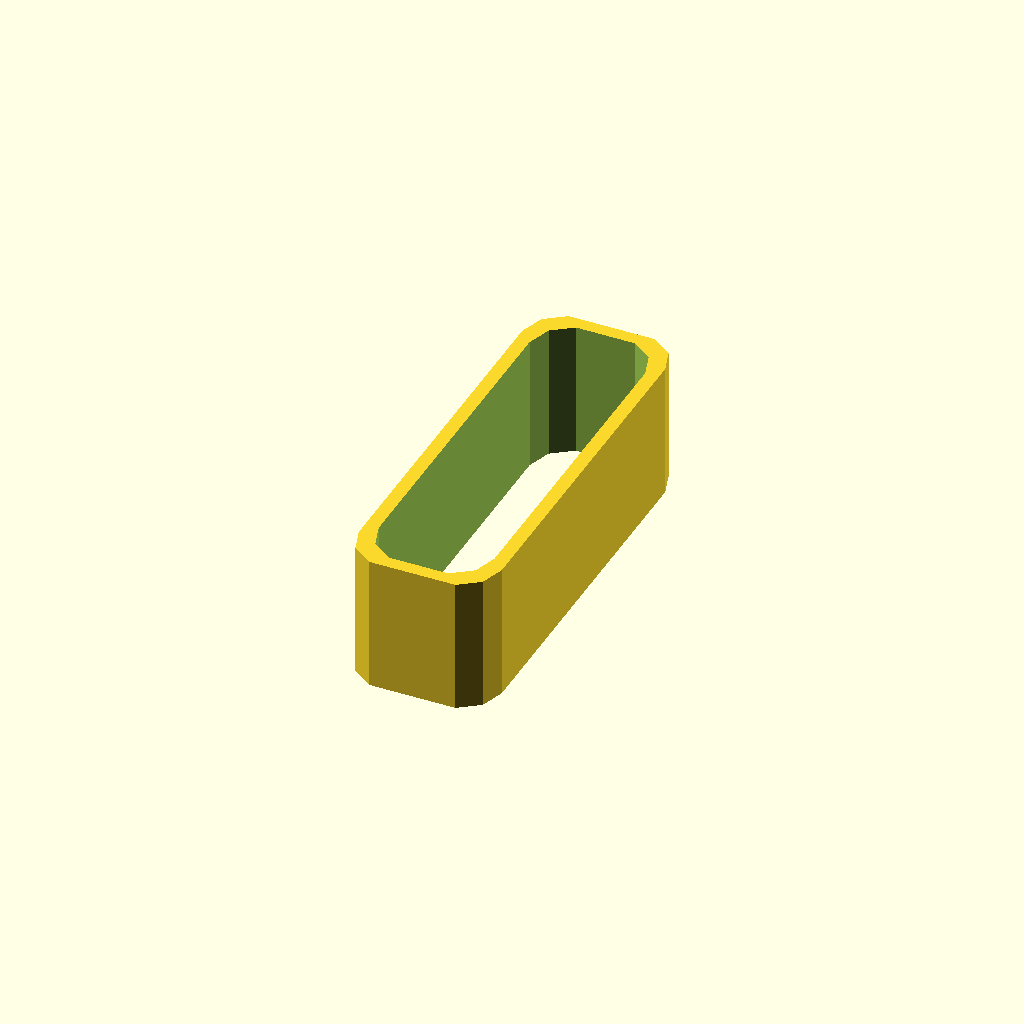
Cell 1 — every parameter at its default value.
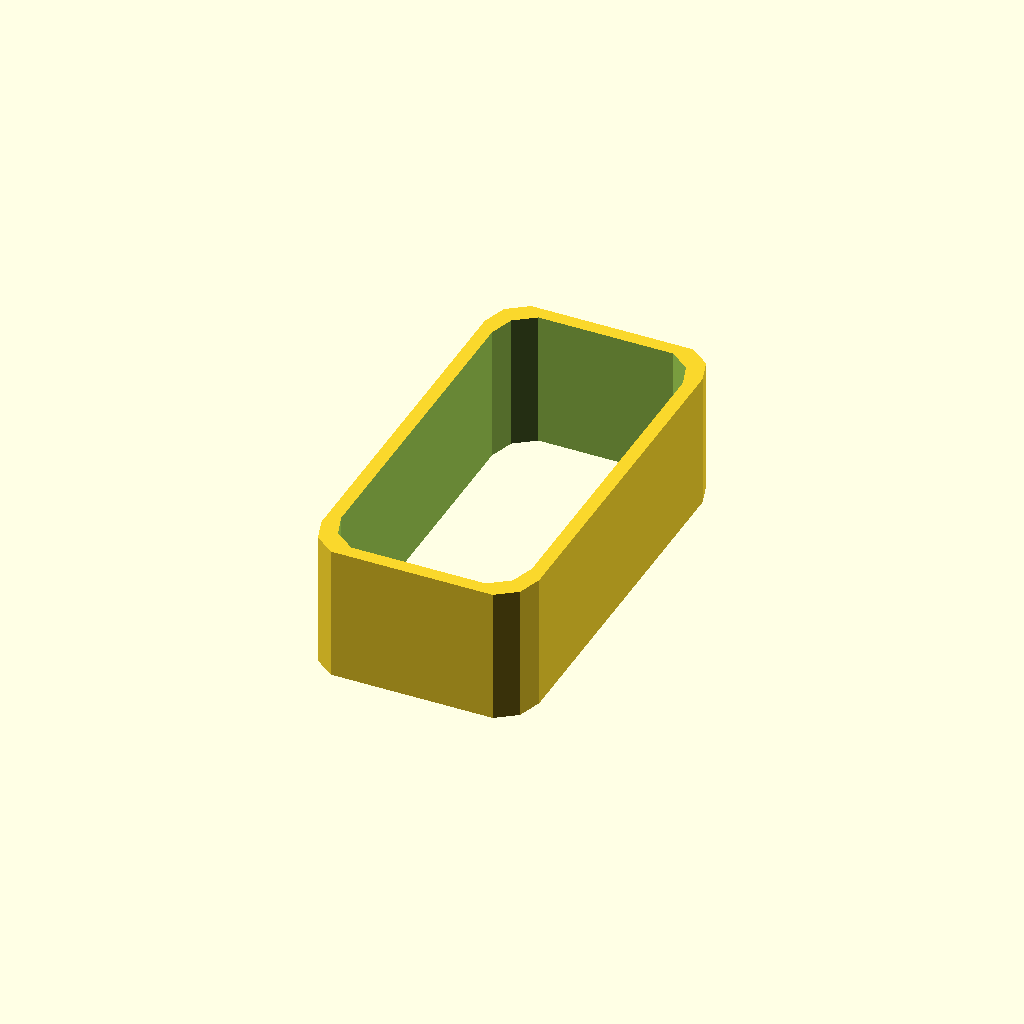
Cell 2: width = 11 (everything else at default).
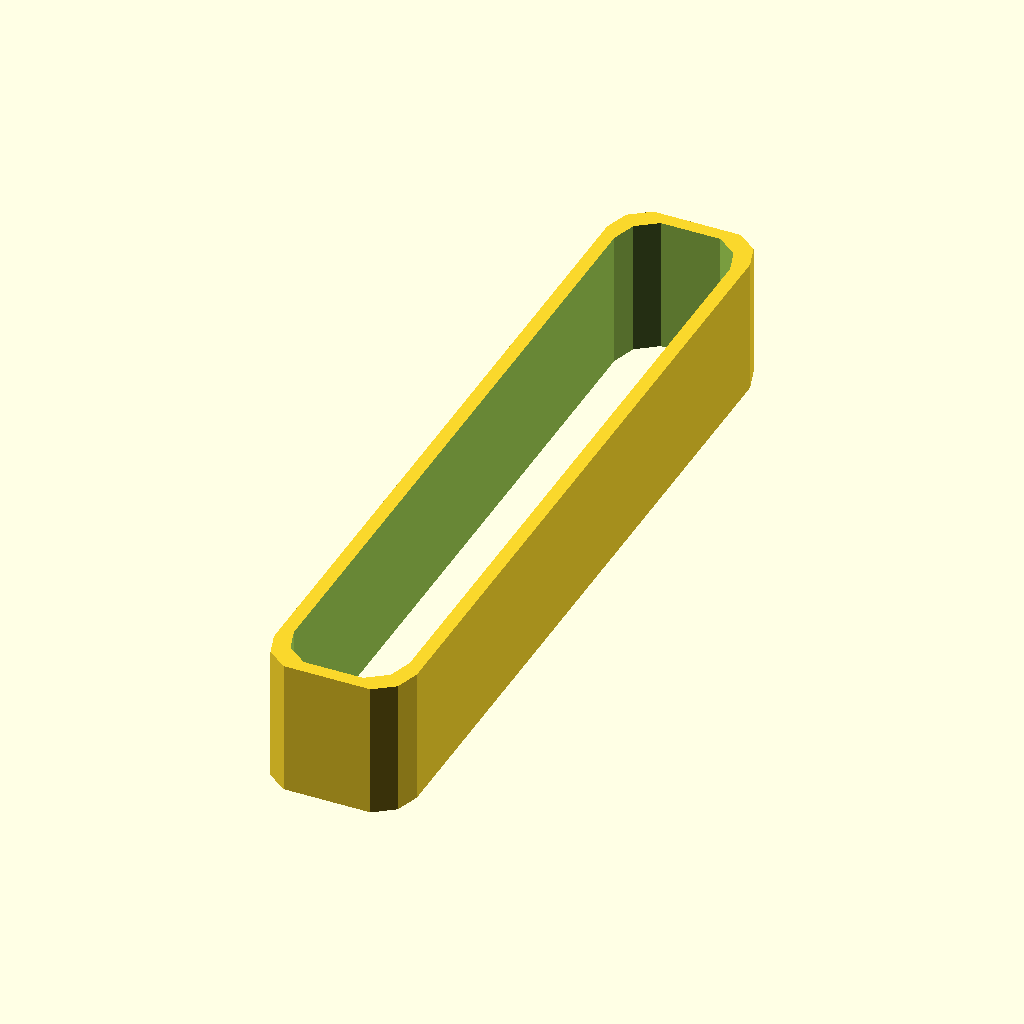
Cell 3: length = 53.5 (everything else at default).
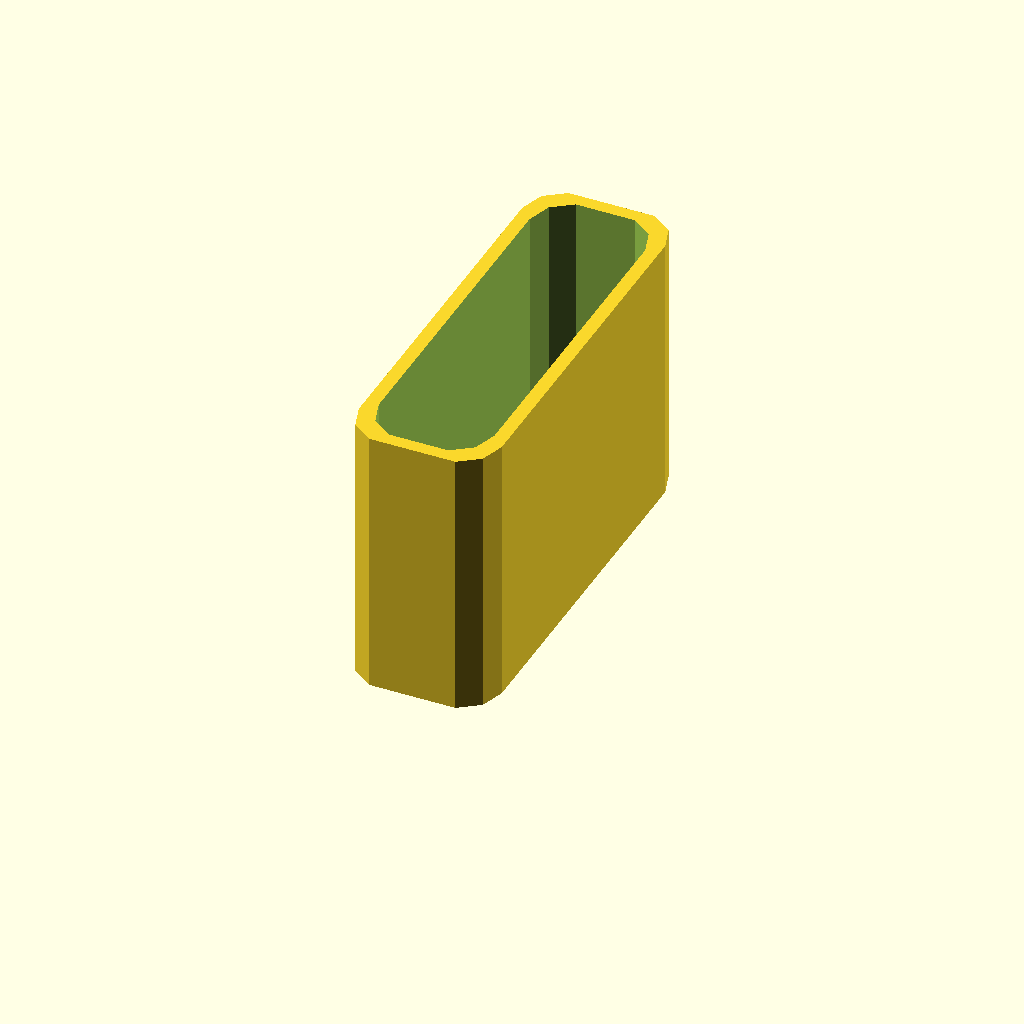
Cell 4: height = 20 (everything else at default).
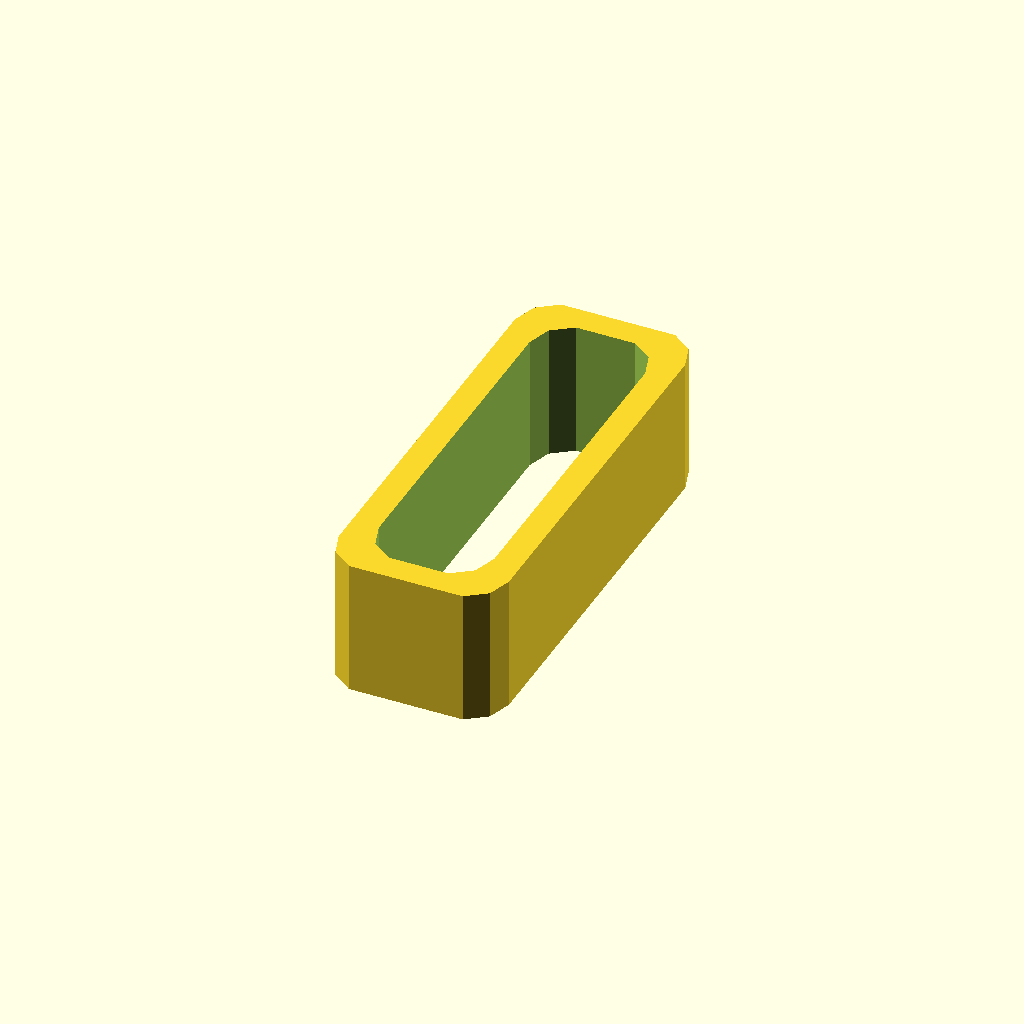
Cell 5 — bandThickness set to 4, the other parameters unchanged.
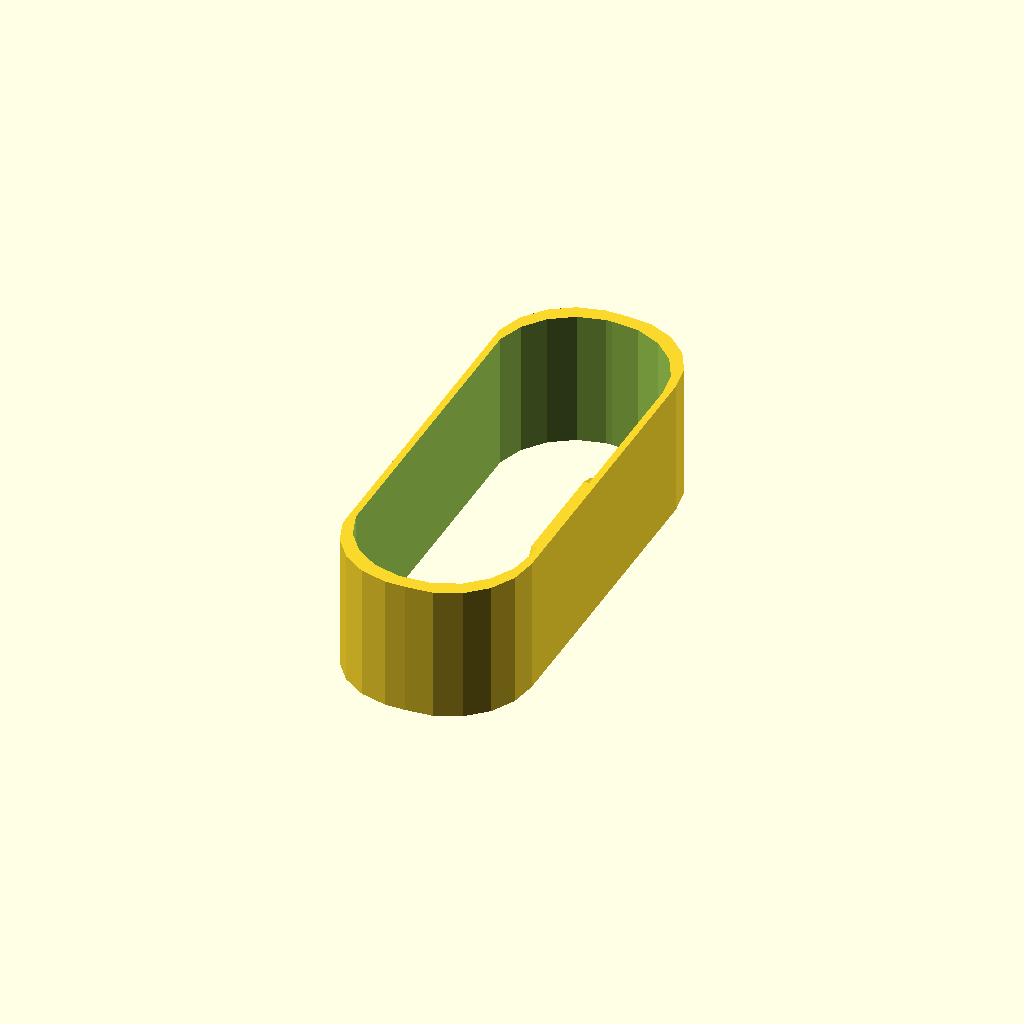
Cell 6: the same model with radius = 6.
One fixed orthographic camera (rotation 55°, 0°, 25°; colour scheme Cornfield) for every cell.
The OpenSCAD source (inputs/thingiverse/files/thing-2590362/files/Customizable-Watch-Keeper.scad):
width = 5.5;
length = 26.75;
height = 10;
bandThickness = 2;
radius = 3;

tabRendered = 1;
tabWidth = 2.25;
tabLength = 9.25;
tabHeight = 1.25;
tabRadius = 1;


difference(){
    roundedRect([width+bandThickness,length+bandThickness,height], center=true, radius);
    translate([0,0,-1]){roundedRect([width,length,height+5], center=true, radius);}
}
if(tabRendered){translate([(width/2)+(radius/2),0,height/2]){rotate([90,0,-90]){roundedRect([tabLength, tabHeight, tabWidth], center=true, tabRadius);}}}


// size - [x,y,z]
// radius - radius of corners
module roundedRect(size, radius)
{
	x = size[0];
	y = size[1];
	z = size[2];

	linear_extrude(height=z)
	hull()
	{
		// place 4 circles in the corners, with the given radius
		translate([(-x/2)+(radius/2), (-y/2)+(radius/2), 0])
		circle(r=radius);
	
		translate([(x/2)-(radius/2), (-y/2)+(radius/2), 0])
		circle(r=radius);
	
		translate([(-x/2)+(radius/2), (y/2)-(radius/2), 0])
		circle(r=radius);
	
		translate([(x/2)-(radius/2), (y/2)-(radius/2), 0])
		circle(r=radius);
	}
}
Parameter table extracted from the source (name, type, default, range or options):
width: number, default 5.5
length: number, default 26.75
height: number, default 10
bandThickness: number, default 2
radius: number, default 3
tabRendered: number, default 1
tabWidth: number, default 2.25
tabLength: number, default 9.25
tabHeight: number, default 1.25
tabRadius: number, default 1
